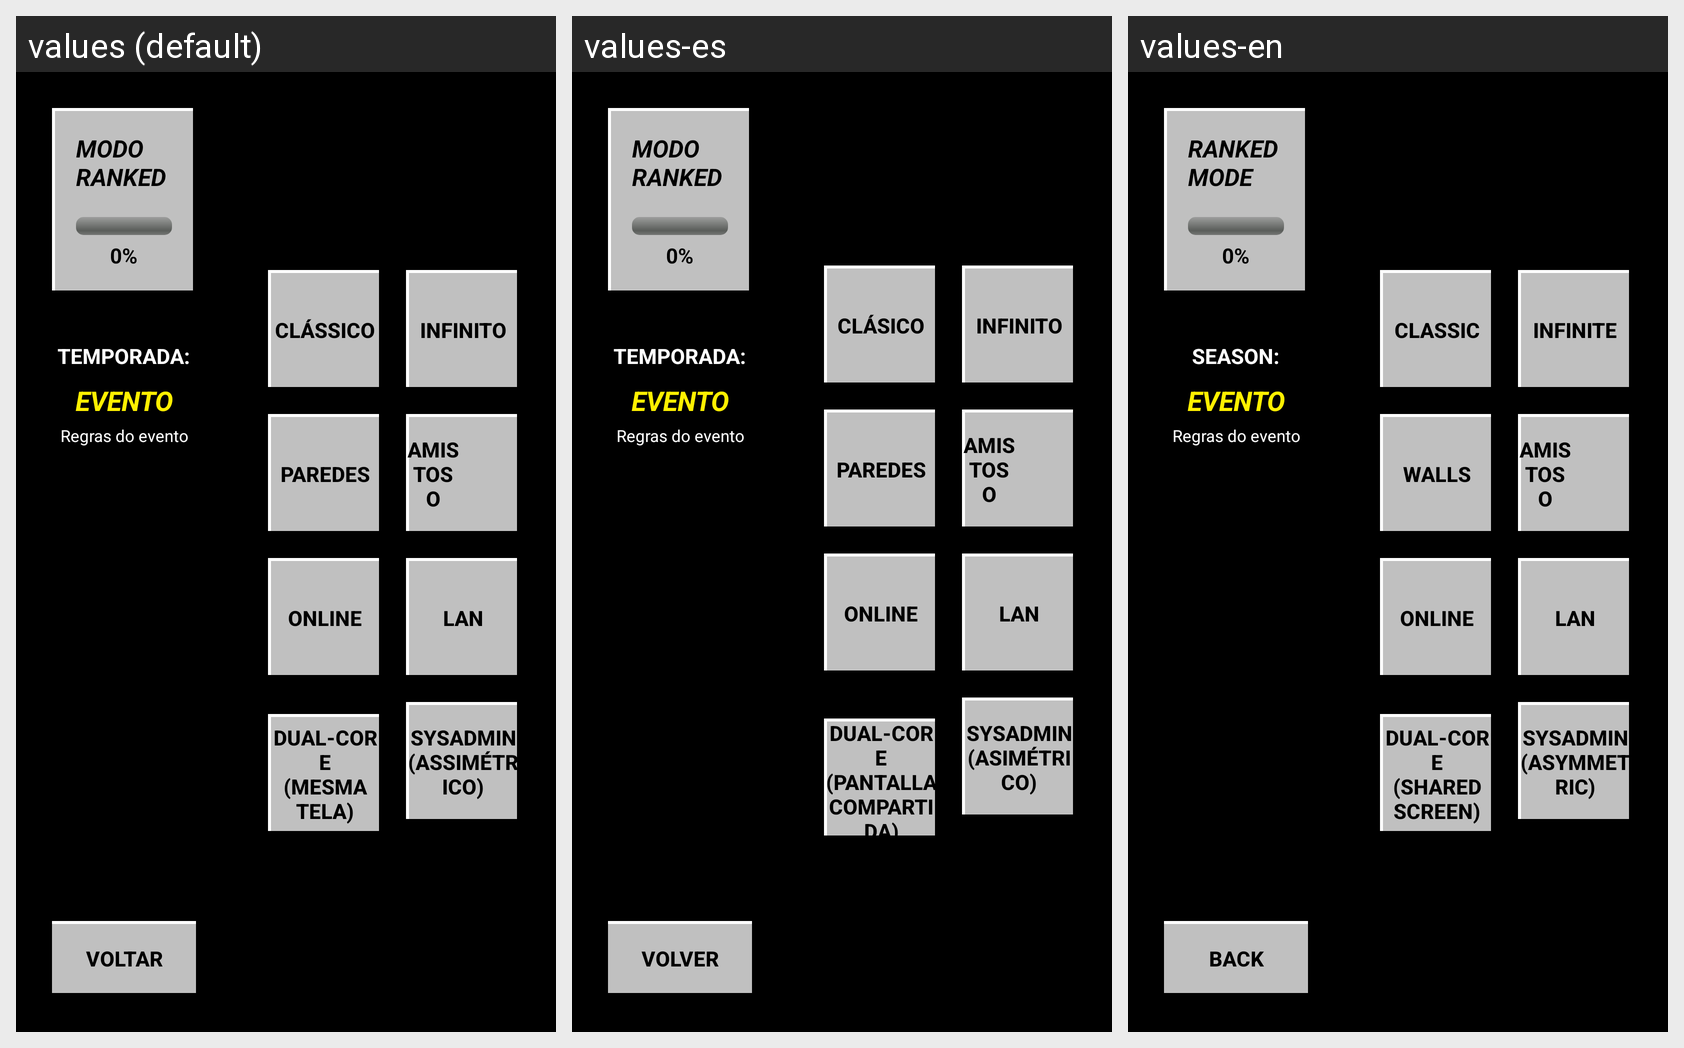

The Android screen above is rendered under several locales of the same app. Produce the string resources it draws, with the default and per-locale values.
Android screen res/layout/activity_modes.xml rendered under 3 locales, left to right: values (default), values-es, values-en. Device: Nexus 5 (rendered at 1080×1920; each locale shown at half size, 540×960, under a caption strip naming it); theme Theme.DVDBattleUltimate.
Strings drawn on this screen, with the default value and each locale's value (text and hints the layout hard-codes, and strings that could not be matched under every locale, appear in the picture but are not listed):

label_mode_ranked
  values: MODO RANKED
  values-es: MODO RANKED
  values-en: RANKED MODE

label_season
  values: TEMPORADA:
  values-es: TEMPORADA:
  values-en: SEASON:

btn_back
  values: VOLTAR
  values-es: VOLVER
  values-en: BACK

mode_name_classic
  values: CLÁSSICO
  values-es: CLÁSICO
  values-en: CLASSIC

mode_name_infinite
  values: INFINITO
  values-es: INFINITO
  values-en: INFINITE

mode_name_walls
  values: PAREDES
  values-es: PAREDES
  values-en: WALLS

mode_dual_core
  values: DUAL-CORE
      (Mesma Tela)
  values-es: DUAL-CORE
      (Pantalla Compartida)
  values-en: DUAL-CORE
      (Shared Screen)

mode_sysadmin
  values: SYSADMIN
      (Assimétrico)
  values-es: SYSADMIN
      (Asimétrico)
  values-en: SYSADMIN
      (Asymmetric)
